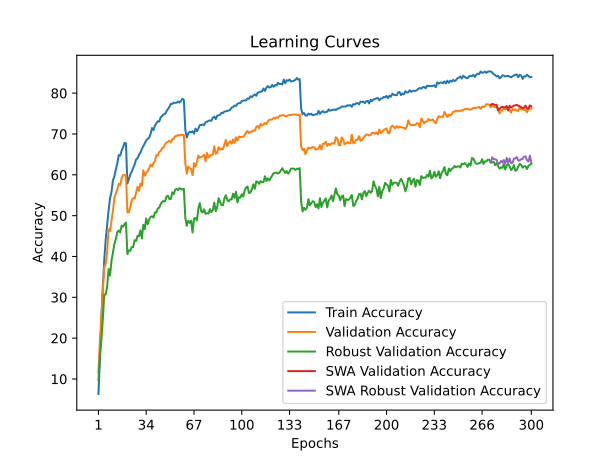

The data file committed next to this chart (first rows):
time; train_accuracy; train_loss; valid_accuracy; valid_loss; valid_accuracy_robust; valid_accuracy_swa; valid_accuracy_robust_swa
56,1976; 6,3275; 4,3000; 11,6600; 4,0358; 9,7931; 11,6600; 9,7931
111,7856; 14,6975; 3,8824; 19,3500; 3,6826; 15,5862; 19,3500; 15,5862
165,5897; 24,5500; 3,4610; 25,0900; 3,4689; 19,5517; 25,0900; 19,5517
223,2912; 32,4300; 3,1690; 31,4000; 3,3150; 24,4483; 31,4000; 24,4483
279,1525; 39,1325; 2,9220; 37,2800; 3,2823; 30,6897; 37,2800; 30,6897
336,2067; 44,0800; 2,7548; 38,2400; 3,2436; 30,6897; 38,2400; 30,6897
391,4013; 47,8000; 2,6243; 41,0800; 2,9546; 32,5862; 41,0800; 32,5862
449,3618; 51,2325; 2,5144; 46,6500; 2,7232; 36,9310; 46,6500; 36,9310
506,0786; 54,2525; 2,4111; 46,2200; 2,8502; 35,3103; 46,2200; 35,3103
561,9507; 55,7275; 2,3496; 48,7800; 2,7100; 38,8966; 48,7800; 38,8966
620,8031; 58,6450; 2,2506; 51,1800; 2,6536; 40,8966; 51,1800; 40,8966
675,9362; 59,5800; 2,2179; 54,3100; 2,4636; 43,0000; 54,3100; 43,0000
732,8561; 61,2650; 2,1602; 55,4100; 2,4693; 44,2414; 55,4100; 44,2414
787,9157; 62,7250; 2,1209; 56,3700; 2,4383; 45,9655; 56,3700; 45,9655
843,1012; 64,8250; 2,0462; 57,8000; 2,3361; 46,3448; 57,8000; 46,3448
898,0088; 64,7000; 2,0475; 57,4800; 2,3677; 45,8966; 57,4800; 45,8966
953,3799; 65,9025; 2,0040; 59,0900; 2,3005; 47,5517; 59,0900; 47,5517
1008,8206; 66,7525; 1,9774; 59,9500; 2,2717; 47,2759; 59,9500; 47,2759
1064,2855; 67,8275; 1,9436; 59,9000; 2,2468; 47,9310; 59,9000; 47,9310
1119,5801; 67,6975; 1,9559; 59,9100; 2,2622; 48,3103; 59,9100; 48,3103
1175,5408; 57,8925; 2,2658; 50,8100; 2,7345; 40,5862; 50,8100; 40,5862
1231,5030; 58,8475; 2,2439; 50,8100; 2,6242; 41,4828; 50,8100; 41,4828
1285,9940; 60,1075; 2,1892; 52,0700; 2,5716; 41,3793; 52,0700; 41,3793
1341,9691; 60,8125; 2,1717; 53,7500; 2,4466; 42,3103; 53,7500; 42,3103
1398,1753; 61,7200; 2,1385; 54,3000; 2,4876; 42,2759; 54,3000; 42,2759
1452,9723; 62,5275; 2,1092; 54,2100; 2,5481; 44,0000; 54,2100; 44,0000
1508,8885; 63,7525; 2,0760; 55,6800; 2,4318; 43,7931; 55,6800; 43,7931
1563,6001; 64,0800; 2,0551; 57,0700; 2,4146; 45,0690; 57,0700; 45,0690
1619,6325; 64,8850; 2,0273; 56,1300; 2,4721; 44,9655; 56,1300; 44,9655
1675,5910; 65,4700; 2,0142; 57,8200; 2,4241; 46,3793; 57,8200; 46,3793
1731,5211; 66,3425; 1,9739; 57,3100; 2,3966; 44,4138; 57,3100; 44,4138
1786,1165; 67,0400; 1,9648; 61,1200; 2,3050; 47,7586; 61,1200; 47,7586
1840,5798; 67,6800; 1,9303; 59,8000; 2,2698; 46,6897; 59,8000; 46,6897
1896,0869; 68,4050; 1,9124; 60,5400; 2,2804; 49,3103; 60,5400; 49,3103
1950,9927; 68,8200; 1,8918; 60,8500; 2,3043; 47,8966; 60,8500; 47,8966
2007,0034; 69,0850; 1,8846; 61,5800; 2,2379; 49,0345; 61,5800; 49,0345
2061,8717; 70,0050; 1,8460; 62,5200; 2,2469; 49,6552; 62,5200; 49,6552
2119,6903; 71,4575; 1,8028; 62,0800; 2,2257; 49,8621; 62,0800; 49,8621
2175,1033; 70,9475; 1,8178; 62,8700; 2,1717; 49,5172; 62,8700; 49,5172
2230,1408; 72,0525; 1,7850; 63,3800; 2,2135; 50,7931; 63,3800; 50,7931
2285,5766; 72,5950; 1,7680; 64,8300; 2,1290; 50,7586; 64,8300; 50,7586
2339,7883; 73,1175; 1,7444; 64,7200; 2,1272; 51,7586; 64,7200; 51,7586
2395,4272; 73,0575; 1,7445; 65,6400; 2,1007; 51,9655; 65,6400; 51,9655
2451,2169; 74,0675; 1,7063; 65,8400; 2,0990; 52,8621; 65,8400; 52,8621
2507,2033; 74,4200; 1,6956; 66,5200; 2,0648; 53,3793; 66,5200; 53,3793
2561,6275; 74,7750; 1,6892; 66,7100; 2,0599; 53,5862; 66,7100; 53,5862
2620,4217; 74,8900; 1,6762; 67,4700; 2,0226; 53,4828; 67,4700; 53,4828
2676,7276; 75,5625; 1,6553; 67,8700; 2,0243; 54,7241; 67,8700; 54,7241
2731,1444; 76,0900; 1,6446; 68,1000; 2,0043; 54,8621; 68,1000; 54,8621
2787,3681; 76,6450; 1,6243; 68,3400; 2,0102; 54,0690; 68,3400; 54,0690
2844,4015; 77,3750; 1,6074; 67,9700; 2,0095; 54,1034; 67,9700; 54,1034
2900,7881; 77,3600; 1,5949; 68,7300; 1,9779; 55,7241; 68,7300; 55,7241
2955,2538; 77,6750; 1,5800; 68,8600; 1,9666; 55,2759; 68,8600; 55,2759
3011,6394; 77,6225; 1,5862; 69,4600; 1,9608; 56,3103; 69,4600; 56,3103
3066,7760; 77,6425; 1,5914; 69,5200; 1,9446; 56,5862; 69,5200; 56,5862
3123,8998; 77,9650; 1,5753; 69,7500; 1,9345; 56,2414; 69,7500; 56,2414
3178,8433; 77,6925; 1,5828; 69,5900; 1,9355; 56,7241; 69,5900; 56,7241
3236,1827; 78,0950; 1,5743; 69,8400; 1,9326; 56,5862; 69,8400; 56,5862
3292,7828; 78,6225; 1,5572; 69,7100; 1,9448; 56,3793; 69,7100; 56,3793
3348,6257; 78,3200; 1,5682; 69,7400; 1,9404; 56,5862; 69,7400; 56,5862
... 240 more rows
